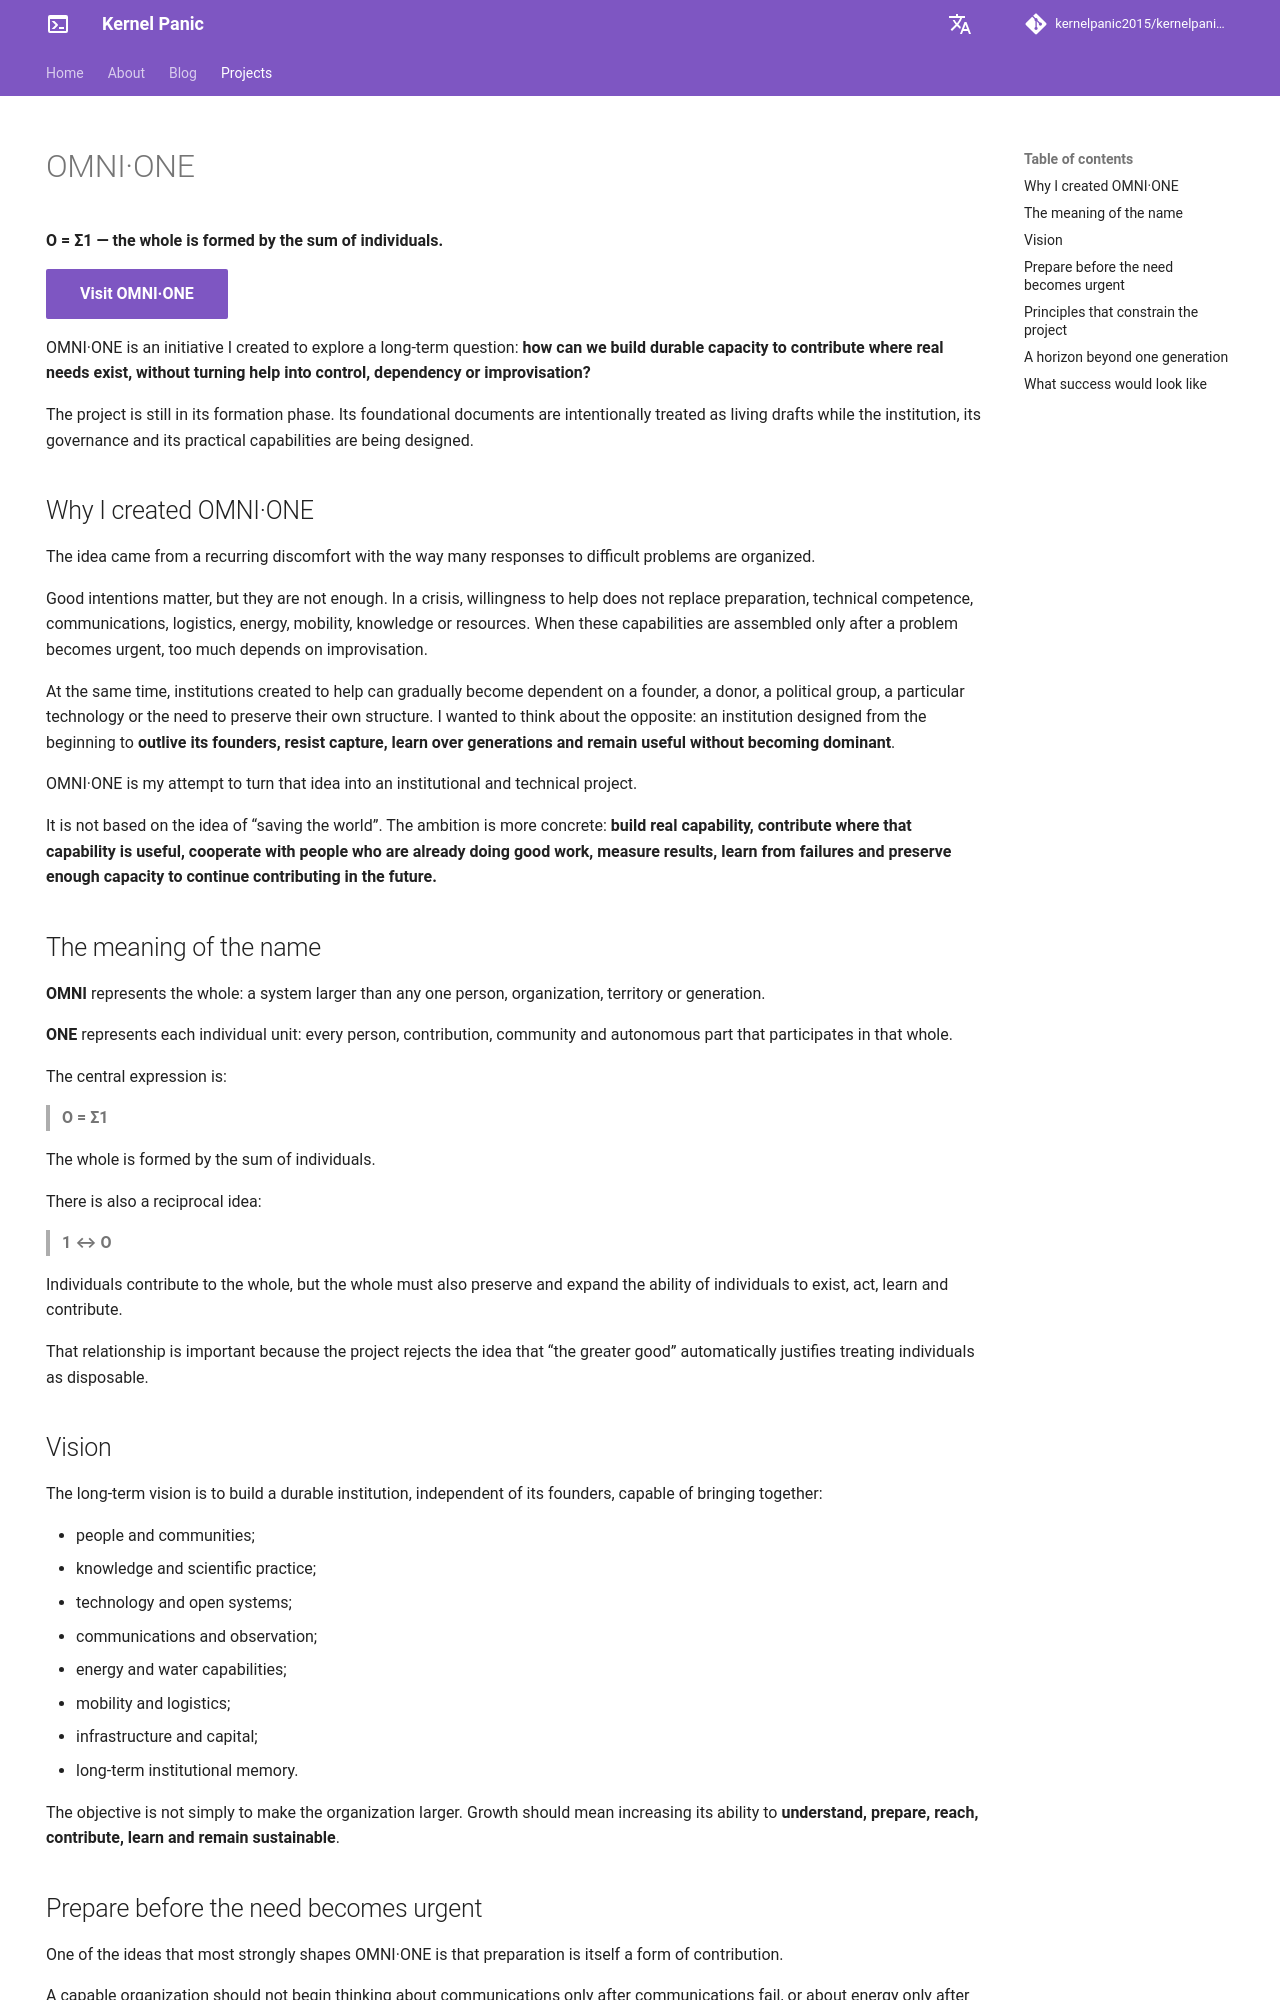

repository: kernelpanic2015/kernelpanic.github.io · page: projects/omni-one/index.html · generator: mkdocs

---
hide:
  - navigation
---
# OMNI·ONE

**O = Σ1 — the whole is formed by the sum of individuals.**

[Visit OMNI·ONE](https://omni-one.org){ .md-button .md-button--primary }

OMNI·ONE is an initiative I created to explore a long-term question: **how can we build durable capacity to contribute where real needs exist, without turning help into control, dependency or improvisation?**

The project is still in its formation phase. Its foundational documents are intentionally treated as living drafts while the institution, its governance and its practical capabilities are being designed.

## Why I created OMNI·ONE

The idea came from a recurring discomfort with the way many responses to difficult problems are organized.

Good intentions matter, but they are not enough. In a crisis, willingness to help does not replace preparation, technical competence, communications, logistics, energy, mobility, knowledge or resources. When these capabilities are assembled only after a problem becomes urgent, too much depends on improvisation.

At the same time, institutions created to help can gradually become dependent on a founder, a donor, a political group, a particular technology or the need to preserve their own structure. I wanted to think about the opposite: an institution designed from the beginning to **outlive its founders, resist capture, learn over generations and remain useful without becoming dominant**.

OMNI·ONE is my attempt to turn that idea into an institutional and technical project.

It is not based on the idea of “saving the world”. The ambition is more concrete: **build real capability, contribute where that capability is useful, cooperate with people who are already doing good work, measure results, learn from failures and preserve enough capacity to continue contributing in the future.**

## The meaning of the name

**OMNI** represents the whole: a system larger than any one person, organization, territory or generation.

**ONE** represents each individual unit: every person, contribution, community and autonomous part that participates in that whole.

The central expression is:

> **O = Σ1**

The whole is formed by the sum of individuals.

There is also a reciprocal idea:

> **1 ↔ O**

Individuals contribute to the whole, but the whole must also preserve and expand the ability of individuals to exist, act, learn and contribute.

That relationship is important because the project rejects the idea that “the greater good” automatically justifies treating individuals as disposable.

## Vision

The long-term vision is to build a durable institution, independent of its founders, capable of bringing together:

- people and communities;
- knowledge and scientific practice;
- technology and open systems;
- communications and observation;
- energy and water capabilities;
- mobility and logistics;
- infrastructure and capital;
- long-term institutional memory.

The objective is not simply to make the organization larger. Growth should mean increasing its ability to **understand, prepare, reach, contribute, learn and remain sustainable**.
